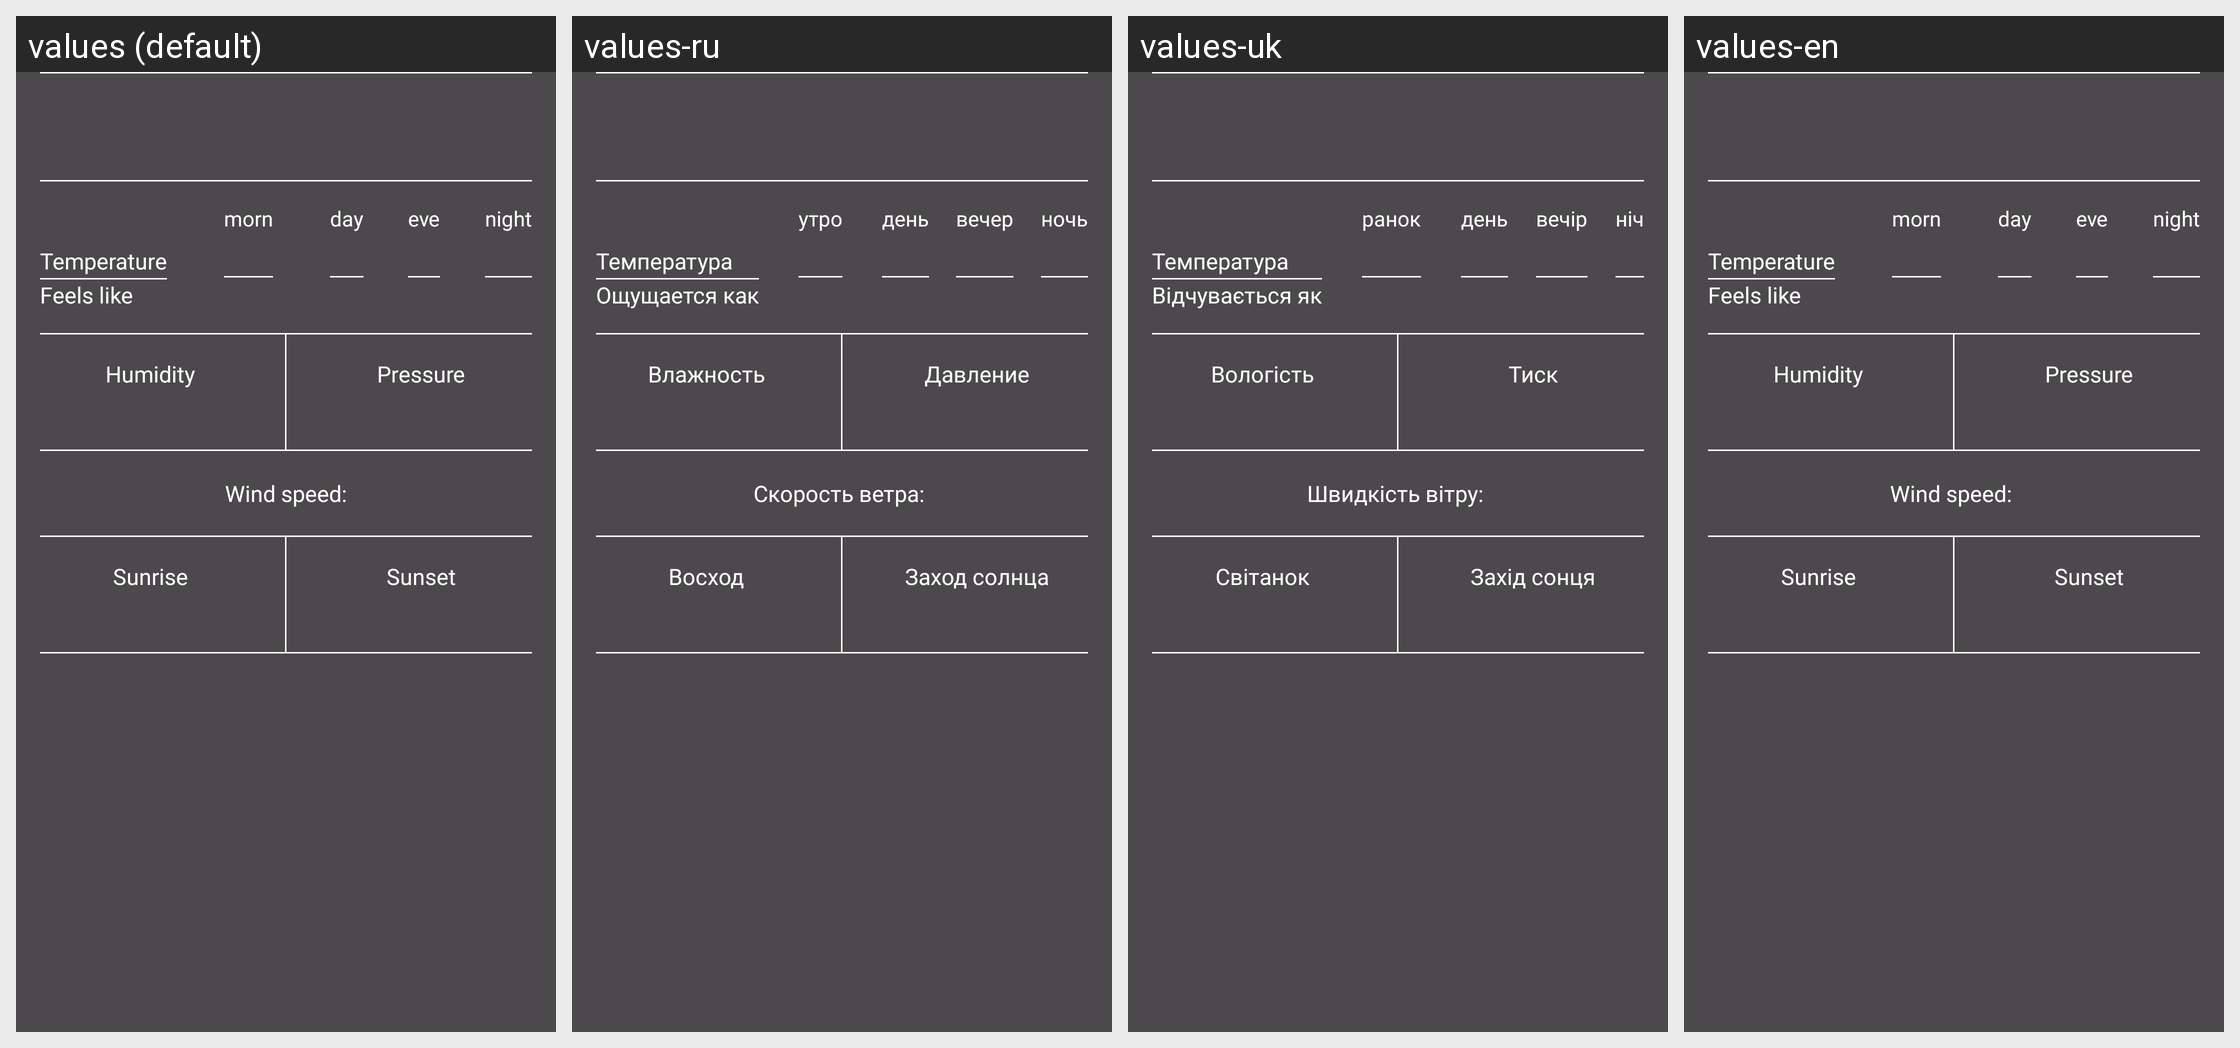

The same Android screen rendered under several of its app's locales, left to right. List the strings drawn on it with the default value and each locale's translation.
Android screen res/layout/day_info.xml rendered under 4 locales, left to right: values (default), values-ru, values-uk, values-en. Device: Nexus 5 (rendered at 1080×1920; each locale shown at half size, 540×960, under a caption strip naming it); theme Theme.WeatherForecast.
Strings drawn on this screen, with the default value and each locale's value (text and hints the layout hard-codes, and strings that could not be matched under every locale, appear in the picture but are not listed):

temperature
  values: Temperature
  values-ru: Температура
  values-uk: Температура
  values-en: Temperature

feels_like
  values: Feels like
  values-ru: Ощущается как
  values-uk: Відчувається як
  values-en: Feels like

morn
  values: morn
  values-ru: утро
  values-uk: ранок
  values-en: morn

day
  values: day
  values-ru: день
  values-uk: день
  values-en: day

eve
  values: eve
  values-ru: вечер
  values-uk: вечір
  values-en: eve

night
  values: night
  values-ru: ночь
  values-uk: ніч
  values-en: night

humidity
  values: Humidity
  values-ru: Влажность
  values-uk: Вологість
  values-en: Humidity

pressureS
  values: Pressure
  values-ru: Давление
  values-uk: Тиск
  values-en: Pressure

wind_speed
  values: Wind speed:
  values-ru: Скорость ветра: 
  values-uk: Швидкість вітру: 
  values-en: Wind speed: 

sunrise
  values: Sunrise
  values-ru: Восход
  values-uk: Світанок
  values-en: Sunrise

sunset
  values: Sunset
  values-ru: Заход солнца
  values-uk: Захід сонця
  values-en: Sunset
